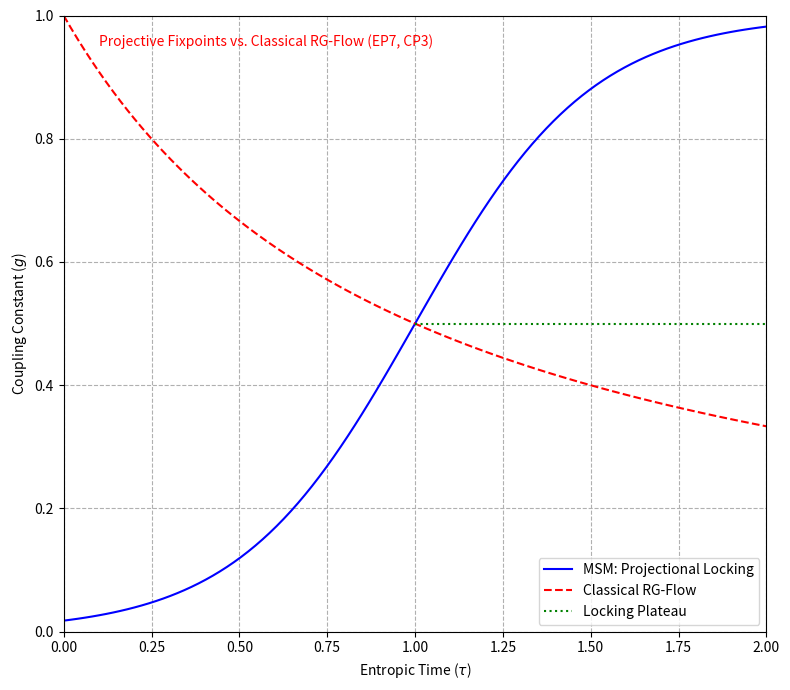

Reproduce this figure in Python.
import numpy as np
import matplotlib.pyplot as plt

# Set up figure
fig, ax = plt.subplots(figsize=(8, 7))

# Parameters for tau (entropic time)
tau = np.linspace(0, 2, 100)

# MSM coupling: Sigmoid function with locking plateau
g_msm = 0.5 * (1 + np.tanh(2 * (tau - 1)))

# Classical RG-flow: Continuous variation
g_classical = 1 / (1 + tau)

# Plot MSM and classical flows
ax.plot(tau, g_msm, color='blue', label='MSM: Projectional Locking')
ax.plot(tau, g_classical, color='red', linestyle='--', label='Classical RG-Flow')

# Highlight locking plateau
ax.axhline(y=0.5, xmin=0.5, xmax=1, color='green', linestyle=':', label='Locking Plateau')

# Set labels and title
ax.set_xlabel('Entropic Time ($\\tau$)')
ax.set_ylabel('Coupling Constant ($g$)')

# Set axis limits
ax.set_xlim([0, 2])
ax.set_ylim([0, 1])

# Add legend
ax.legend(loc='lower right')

# Add grid
ax.grid(True, ls='--')

# Add annotation for EP7
ax.text(0.05, 0.95, 'Projective Fixpoints vs. Classical RG-Flow (EP7, CP3)', transform=ax.transAxes, fontsize=10, color='red')

plt.tight_layout()
plt.savefig('11_5_2.png', dpi=300, bbox_inches='tight')